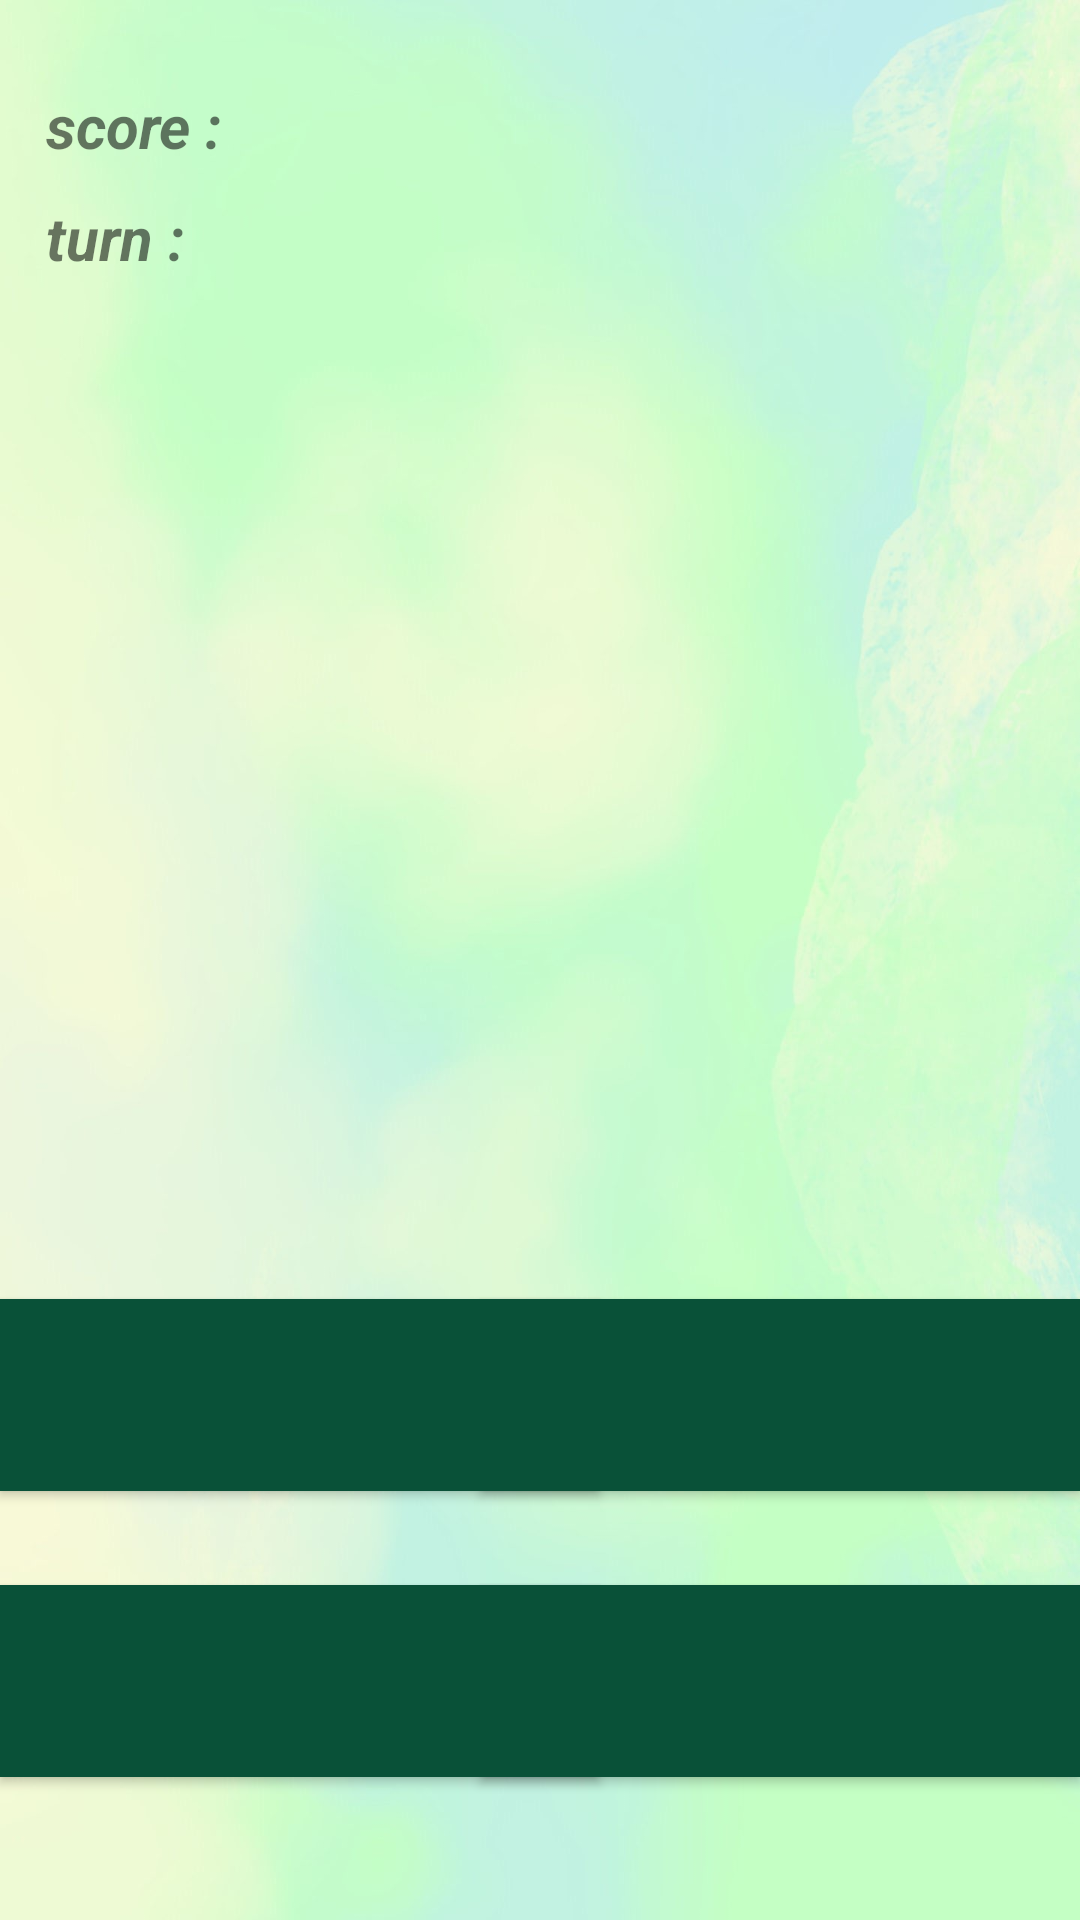

The Android layout XML behind this screen, and the referenced resources:
<!-- AndroidManifest.xml: application theme Theme.Menuapp -->
<!-- res/layout/activity_main3.xml -->
<?xml version="1.0" encoding="utf-8"?>
<androidx.constraintlayout.widget.ConstraintLayout xmlns:android="http://schemas.android.com/apk/res/android"
    xmlns:app="http://schemas.android.com/apk/res-auto"
    xmlns:tools="http://schemas.android.com/tools"
    android:layout_width="match_parent"
    android:layout_height="match_parent"
    android:background="@drawable/bg"
    tools:context=".MainActivity3">


    <ImageView
        android:id="@+id/iv_flag"
        android:layout_width="match_parent"
        android:layout_height="289dp"
        android:scaleType="centerInside"
        app:layout_constraintBottom_toBottomOf="parent"
        app:layout_constraintEnd_toEndOf="parent"
        app:layout_constraintHorizontal_bias="0.0"
        app:layout_constraintStart_toStartOf="parent"
        app:layout_constraintTop_toTopOf="parent"
        app:layout_constraintVertical_bias="0.276" />

    <TextView
        android:id="@+id/textViewturn"
        android:layout_width="wrap_content"
        android:layout_height="wrap_content"
        android:layout_weight="1"
        android:text="turn : "
        android:textSize="20sp"
        android:textStyle="bold|italic"
        app:layout_constraintBottom_toBottomOf="parent"
        app:layout_constraintEnd_toEndOf="parent"
        app:layout_constraintHorizontal_bias="0.05"
        app:layout_constraintStart_toStartOf="parent"
        app:layout_constraintTop_toTopOf="parent"
        app:layout_constraintVertical_bias="0.107" />

    <TextView
        android:id="@+id/tv_score"
        android:layout_width="50dp"
        android:layout_height="34dp"
        android:layout_weight="2"
        android:textSize="24sp"
        app:layout_constraintBottom_toBottomOf="parent"
        app:layout_constraintEnd_toEndOf="parent"
        app:layout_constraintHorizontal_bias="0.235"
        app:layout_constraintStart_toStartOf="parent"
        app:layout_constraintTop_toTopOf="parent"
        app:layout_constraintVertical_bias="0.047" />

    <TextView
        android:id="@+id/textView11"
        android:layout_width="wrap_content"
        android:layout_height="wrap_content"
        android:layout_weight="1"
        android:text="score : "
        android:textSize="20sp"
        android:textStyle="bold|italic"
        app:layout_constraintBottom_toBottomOf="parent"
        app:layout_constraintEnd_toEndOf="parent"
        app:layout_constraintHorizontal_bias="0.052"
        app:layout_constraintStart_toStartOf="parent"
        app:layout_constraintTop_toTopOf="parent"
        app:layout_constraintVertical_bias="0.046" />

    <TextView
        android:id="@+id/tv_turn"
        android:layout_width="50dp"
        android:layout_height="34dp"
        android:layout_weight="2"
        android:textSize="24sp"
        app:layout_constraintBottom_toBottomOf="parent"
        app:layout_constraintEnd_toEndOf="parent"
        app:layout_constraintHorizontal_bias="0.21"
        app:layout_constraintStart_toStartOf="parent"
        app:layout_constraintTop_toTopOf="parent"
        app:layout_constraintVertical_bias="0.107" />

    <Button
        android:id="@+id/btnflag1"
        android:layout_width="200dp"
        android:layout_height="64dp"
        android:background="@color/blue_loading"
        android:text=""
        android:textColor="@color/white"
        app:layout_constraintBottom_toBottomOf="parent"
        app:layout_constraintEnd_toEndOf="parent"
        app:layout_constraintHorizontal_bias="0.0"
        app:layout_constraintStart_toStartOf="parent"
        app:layout_constraintTop_toTopOf="parent"
        app:layout_constraintVertical_bias="0.752" />

    <Button
        android:id="@+id/btnflag4"
        android:layout_width="200dp"
        android:layout_height="64dp"
        android:background="@color/blue_loading"
        android:text=""
        android:textColor="@color/white"
        app:layout_constraintBottom_toBottomOf="parent"
        app:layout_constraintEnd_toEndOf="parent"
        app:layout_constraintHorizontal_bias="1.0"
        app:layout_constraintStart_toStartOf="parent"
        app:layout_constraintTop_toTopOf="parent"
        app:layout_constraintVertical_bias="0.917" />

    <Button
        android:id="@+id/btnflag2"
        android:layout_width="200dp"
        android:layout_height="64dp"
        android:background="@color/blue_loading"
        android:text=""
        android:textColor="@color/white"
        app:layout_constraintBottom_toBottomOf="parent"
        app:layout_constraintEnd_toEndOf="parent"
        app:layout_constraintHorizontal_bias="1.0"
        app:layout_constraintStart_toStartOf="parent"
        app:layout_constraintTop_toTopOf="parent"
        app:layout_constraintVertical_bias="0.752" />

    <Button
        android:id="@+id/btnflag3"
        android:layout_width="200dp"
        android:layout_height="64dp"
        android:background="@color/blue_loading"
        android:text=""
        android:textColor="@color/white"
        app:layout_constraintBottom_toBottomOf="parent"
        app:layout_constraintEnd_toEndOf="parent"
        app:layout_constraintHorizontal_bias="0.0"
        app:layout_constraintStart_toStartOf="parent"
        app:layout_constraintTop_toTopOf="parent"
        app:layout_constraintVertical_bias="0.917" />

    <TextView
        android:id="@+id/lay"
        android:layout_width="match_parent"
        android:layout_height="match_parent"
        android:background="#FE8789"
        android:visibility="invisible"
        tools:layout_editor_absoluteX="0dp"
        tools:layout_editor_absoluteY="-207dp" />

    <Button
        android:id="@+id/btn_retry"
        android:layout_width="wrap_content"
        android:layout_height="wrap_content"
        android:text="Retry"
        android:visibility="invisible"
        app:layout_constraintBottom_toBottomOf="parent"
        app:layout_constraintEnd_toEndOf="parent"
        app:layout_constraintHorizontal_bias="0.69"
        app:layout_constraintStart_toStartOf="parent"
        app:layout_constraintTop_toTopOf="parent"
        app:layout_constraintVertical_bias="0.79" />

    <Button
        android:id="@+id/btn_home"
        android:layout_width="wrap_content"
        android:layout_height="wrap_content"
        android:text="Home"
        android:visibility="invisible"
        app:layout_constraintBottom_toBottomOf="parent"
        app:layout_constraintEnd_toEndOf="parent"
        app:layout_constraintHorizontal_bias="0.34"
        app:layout_constraintStart_toStartOf="parent"
        app:layout_constraintTop_toTopOf="parent"
        app:layout_constraintVertical_bias="0.79" />

    <ImageView
        android:id="@+id/imgstatus"
        android:layout_width="263dp"
        android:layout_height="251dp"
        android:visibility="invisible"
        app:layout_constraintBottom_toBottomOf="parent"
        app:layout_constraintEnd_toEndOf="parent"
        app:layout_constraintHorizontal_bias="0.513"
        app:layout_constraintStart_toStartOf="parent"
        app:layout_constraintTop_toTopOf="parent"
        app:layout_constraintVertical_bias="0.214" />

    <TextView
        android:id="@+id/txvstatus"
        android:layout_width="wrap_content"
        android:layout_height="wrap_content"
        android:textColor="@color/white"
        android:textSize="24sp"
        android:visibility="invisible"
        app:layout_constraintBottom_toBottomOf="parent"
        app:layout_constraintEnd_toEndOf="parent"
        app:layout_constraintHorizontal_bias="0.498"
        app:layout_constraintStart_toStartOf="parent"
        app:layout_constraintTop_toBottomOf="@+id/imgstatus"
        app:layout_constraintVertical_bias="0.122" />

</androidx.constraintlayout.widget.ConstraintLayout>
<!-- resources referenced by this layout -->
<resources>
  <color name="blue_loading">#095138</color>
  <color name="white">#FFFFFFFF</color>
  <!-- drawable bg: jpg bitmap (drawable, 108240 bytes) -->
  <style name="Theme.Menuapp" parent="Base.Theme.Menuapp" />
  <style name="Base.Theme.Menuapp" parent="Theme.AppCompat.Light.DarkActionBar">
          
          
      </style>
</resources>
